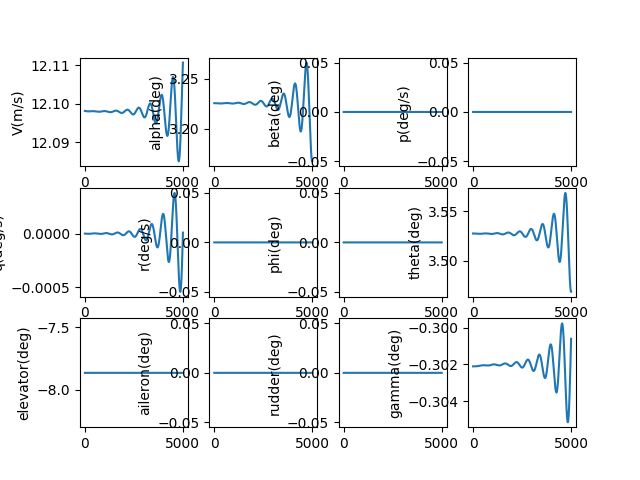

The file beside this chart, header and first rows:
, V(m/s), alpha(deg), beta(deg), p(deg/s), q(deg/s), r(deg/s), phi(deg), theta(deg), elevator(deg), aileron(deg), rudder(deg), gamma(deg), pb, qc, rb, CD_act, CL_act, Cm_act, CY_act, Cr_act, Cn_act
1.0, 12.1, 3.226, 0.0, 0.0, -2.348568888150448e-09, 0.0, 0.0, 3.528, -7.865, 0.0, 0.0, -0.3021, 0.0, -6.687648500034917e-09, 0.0, 0.04127, -0.002326, 0.1162, 0.0, 0.0, 0.0
2.0, 12.1, 3.226, 0.0, 0.0, -4.9065790170973215e-09, 0.0, 0.0, 3.528, -7.865, 0.0, 0.0, -0.3021, 0.0, -1.3971691436865544e-08, 0.0, 0.04127, -0.002326, 0.1162, 0.0, 0.0, 0.0
3.0, 12.1, 3.226, 0.0, 0.0, -7.671970227525313e-09, 0.0, 0.0, 3.528, -7.865, 0.0, 0.0, -0.3021, 0.0, -2.1846262618727177e-08, 0.0, 0.04127, -0.002326, 0.1162, 0.0, 0.0, 0.0
4.0, 12.1, 3.226, 0.0, 0.0, -1.0642677273940096e-08, 0.0, 0.0, 3.528, -7.865, 0.0, 0.0, -0.3021, 0.0, -3.030548136490642e-08, 0.0, 0.04127, -0.002326, 0.1162, 0.0, 0.0, 0.0
5.0, 12.1, 3.226, 0.0, 0.0, -1.3816629793646116e-08, 0.0, 0.0, 3.528, -7.865, 0.0, 0.0, -0.3021, 0.0, -3.934345241747571e-08, 0.0, 0.04127, -0.002326, 0.1162, 0.0, 0.0, 0.0
6.0, 12.1, 3.226, 0.0, 0.0, -1.7191752277323384e-08, 0.0, 0.0, 3.528, -7.865, 0.0, 0.0, -0.3021, 0.0, -4.8954265857579604e-08, 0.0, 0.04127, -0.002326, 0.1162, 0.0, 0.0, 0.0
7.0, 12.1, 3.226, 0.0, 0.0, -2.0765964042706353e-08, 0.0, 0.0, 3.528, -7.865, 0.0, 0.0, -0.3021, 0.0, -5.913199703055317e-08, 0.0, 0.04127, -0.002326, 0.1162, 0.0, 0.0, 0.0
8.0, 12.1, 3.226, 0.0, 0.0, -2.453717921306104e-08, 0.0, 0.0, 3.528, -7.865, 0.0, 0.0, -0.3021, 0.0, -6.987070648470217e-08, 0.0, 0.04127, -0.002326, 0.1162, 0.0, 0.0, 0.0
9.0, 12.1, 3.226, 0.0, 0.0, -2.8503306697276145e-08, 0.0, 0.0, 3.528, -7.865, 0.0, 0.0, -0.3021, 0.0, -8.116443991467798e-08, 0.0, 0.04127, -0.002326, 0.1162, 0.0, 0.0, 0.0
10.0, 12.1, 3.226, 0.0, 0.0, -3.2662250174736986e-08, 0.0, 0.0, 3.528, -7.865, 0.0, 0.0, -0.3021, 0.0, -9.300722811847058e-08, 0.0, 0.04127, -0.002326, 0.1162, 0.0, 0.0, 0.0
11.0, 12.1, 3.226, 0.0, 0.0, -3.701190808260024e-08, 0.0, 0.0, 3.528, -7.865, 0.0, 0.0, -0.3021, 0.0, -1.0539308696123678e-07, 0.0, 0.04127, -0.002326, 0.1162, 0.0, 0.0, 0.0
12.0, 12.1, 3.226, 0.0, 0.0, -4.1550173607034424e-08, 0.0, 0.0, 3.528, -7.865, 0.0, 0.0, -0.3021, 0.0, -1.1831601735041991e-07, 0.0, 0.04127, -0.002326, 0.1162, 0.0, 0.0, 0.0
13.0, 12.1, 3.226, 0.0, 0.0, -4.6274934676609185e-08, 0.0, 0.0, 3.528, -7.865, 0.0, 0.0, -0.3021, 0.0, -1.3177000521698728e-07, 0.0, 0.04127, -0.002326, 0.1162, 0.0, 0.0, 0.0
14.0, 12.1, 3.226, 0.0, 0.0, -5.118407396048526e-08, 0.0, 0.0, 3.528, -7.865, 0.0, 0.0, -0.3021, 0.0, -1.4574902151033678e-07, 0.0, 0.04127, -0.002326, 0.1162, 0.0, 0.0, 0.0
15.0, 12.1, 3.226, 0.0, 0.0, -5.627546886693044e-08, 0.0, 0.0, 3.528, -7.865, 0.0, 0.0, -0.3021, 0.0, -1.6024702219413065e-07, 0.0, 0.04127, -0.002326, 0.1162, 0.0, 0.0, 0.0
16.0, 12.1, 3.226, 0.0, 0.0, -6.154699154931391e-08, 0.0, 0.0, 3.528, -7.865, 0.0, 0.0, -0.3021, 0.0, -1.7525794826342345e-07, 0.0, 0.04127, -0.002326, 0.1162, 0.0, 0.0, 0.0
17.0, 12.1, 3.226, 0.0, 0.0, -6.699650891093136e-08, 0.0, 0.0, 3.528, -7.865, 0.0, 0.0, -0.3021, 0.0, -1.9077572575845942e-07, 0.0, 0.04127, -0.002326, 0.1162, 0.0, 0.0, 0.0
18.0, 12.1, 3.226, 0.0, 0.0, -7.262188261632008e-08, 0.0, 0.0, 3.528, -7.865, 0.0, 0.0, -0.3021, 0.0, -2.0679426579695003e-07, 0.0, 0.04127, -0.002326, 0.1162, 0.0, 0.0, 0.0
19.0, 12.1, 3.226, 0.0, 0.0, -7.842096910311838e-08, 0.0, 0.0, 3.528, -7.865, 0.0, 0.0, -0.3021, 0.0, -2.233074646078999e-07, 0.0, 0.04127, -0.002326, 0.1162, 0.0, 0.0, 0.0
20.0, 12.1, 3.226, 0.0, 0.0, -8.439161959891693e-08, 0.0, 0.0, 3.528, -7.865, 0.0, 0.0, -0.3021, 0.0, -2.403092035796471e-07, 0.0, 0.04127, -0.002326, 0.1162, 0.0, 0.0, 0.0
21.0, 12.1, 3.226, 0.0, 0.0, -9.053168014023302e-08, 0.0, 0.0, 3.528, -7.865, 0.0, 0.0, -0.3021, 0.0, -2.5779334931394806e-07, 0.0, 0.04127, -0.002326, 0.1162, 0.0, 0.0, 0.0
22.0, 12.1, 3.226, 0.0, 0.0, -9.683899159455719e-08, 0.0, 0.0, 3.528, -7.865, 0.0, 0.0, -0.3021, 0.0, -2.7575375368880934e-07, 0.0, 0.04127, -0.002326, 0.1162, 0.0, 0.0, 0.0
23.0, 12.1, 3.226, 0.0, 0.0, -1.0331138968662133e-07, 0.0, 0.0, 3.528, -7.865, 0.0, 0.0, -0.3021, 0.0, -2.94184253933341e-07, 0.0, 0.04127, -0.002326, 0.1162, 0.0, 0.0, 0.0
24.0, 12.1, 3.226, 0.0, 0.0, -1.0994670502460538e-07, 0.0, 0.0, 3.528, -7.865, 0.0, 0.0, -0.3021, 0.0, -3.130786727024335e-07, 0.0, 0.04127, -0.002326, 0.1162, 0.0, 0.0, 0.0
25.0, 12.1, 3.226, 0.0, 0.0, -1.1674276313354868e-07, 0.0, 0.0, 3.528, -7.865, 0.0, 0.0, -0.3021, 0.0, -3.324308181719493e-07, 0.0, 0.04127, -0.002326, 0.1162, 0.0, 0.0, 0.0
26.0, 12.1, 3.226, 0.0, 0.0, -1.2369738448819603e-07, 0.0, 0.0, 3.528, -7.865, 0.0, 0.0, -0.3021, 0.0, -3.5223448413230515e-07, 0.0, 0.04127, -0.002326, 0.1162, 0.0, 0.0, 0.0
27.0, 12.1, 3.226, 0.0, 0.0, -1.3080838455126387e-07, 0.0, 0.0, 3.528, -7.865, 0.0, 0.0, -0.3021, 0.0, -3.724834500974869e-07, 0.0, 0.04127, -0.002326, 0.1162, 0.0, 0.0, 0.0
28.0, 12.1, 3.226, 0.0, 0.0, -1.3807357381244527e-07, 0.0, 0.0, 3.528, -7.865, 0.0, 0.0, -0.3021, 0.0, -3.931714814161683e-07, 0.0, 0.04127, -0.002326, 0.1162, 0.0, 0.0, 0.0
29.0, 12.1, 3.226, 0.0, 0.0, -1.45490757832161e-07, 0.0, 0.0, 3.528, -7.865, 0.0, 0.0, -0.3021, 0.0, -4.142923293963432e-07, 0.0, 0.04127, -0.002326, 0.1162, 0.0, 0.0, 0.0
30.0, 12.1, 3.226, 0.0, 0.0, -1.5305773728747045e-07, 0.0, 0.0, 3.528, -7.865, 0.0, 0.0, -0.3021, 0.0, -4.3583973143610804e-07, 0.0, 0.04127, -0.002326, 0.1162, 0.0, 0.0, 0.0
31.0, 12.1, 3.226, 0.0, 0.0, -1.6077230802021408e-07, 0.0, 0.0, 3.528, -7.865, 0.0, 0.0, -0.3021, 0.0, -4.5780741116079817e-07, 0.0, 0.04127, -0.002326, 0.1162, 0.0, 0.0, 0.0
32.0, 12.1, 3.226, 0.0, 0.0, -1.6863226108916498e-07, 0.0, 0.0, 3.528, -7.865, 0.0, 0.0, -0.3021, 0.0, -4.801890785715397e-07, 0.0, 0.04127, -0.002326, 0.1162, 0.0, 0.0, 0.0
33.0, 12.1, 3.226, 0.0, 0.0, -1.7663538282478986e-07, 0.0, 0.0, 3.528, -7.865, 0.0, 0.0, -0.3021, 0.0, -5.029784302012318e-07, 0.0, 0.04127, -0.002326, 0.1162, 0.0, 0.0, 0.0
34.0, 12.1, 3.226, 0.0, 0.0, -1.847794548856422e-07, 0.0, 0.0, 3.528, -7.865, 0.0, 0.0, -0.3021, 0.0, -5.261691492751755e-07, 0.0, 0.04127, -0.002326, 0.1162, 0.0, 0.0, 0.0
35.0, 12.1, 3.226, 0.0, 0.0, -1.9306225431856473e-07, 0.0, 0.0, 3.528, -7.865, 0.0, 0.0, -0.3021, 0.0, -5.497549058825506e-07, 0.0, 0.04127, -0.002326, 0.1162, 0.0, 0.0, 0.0
36.0, 12.1, 3.226, 0.0, 0.0, -2.0148155362177925e-07, 0.0, 0.0, 3.528, -7.865, 0.0, 0.0, -0.3021, 0.0, -5.737293571561124e-07, 0.0, 0.04127, -0.002326, 0.1162, 0.0, 0.0, 0.0
37.0, 12.1, 3.226, 0.0, 0.0, -2.1003512081034197e-07, 0.0, 0.0, 3.528, -7.865, 0.0, 0.0, -0.3021, 0.0, -5.980861474586256e-07, 0.0, 0.04127, -0.002326, 0.1162, 0.0, 0.0, 0.0
38.0, 12.1, 3.226, 0.0, 0.0, -2.187207194832657e-07, 0.0, 0.0, 3.528, -7.865, 0.0, 0.0, -0.3021, 0.0, -6.22818908574044e-07, 0.0, 0.04127, -0.002326, 0.1162, 0.0, 0.0, 0.0
39.0, 12.1, 3.226, 0.0, 0.0, -2.2753610889613603e-07, 0.0, 0.0, 3.528, -7.865, 0.0, 0.0, -0.3021, 0.0, -6.47921259914333e-07, 0.0, 0.04127, -0.002326, 0.1162, 0.0, 0.0, 0.0
40.0, 12.1, 3.226, 0.0, 0.0, -2.3647904403340762e-07, 0.0, 0.0, 3.528, -7.865, 0.0, 0.0, -0.3021, 0.0, -6.733868087253831e-07, 0.0, 0.04127, -0.002326, 0.1162, 0.0, 0.0, 0.0
41.0, 12.1, 3.226, 0.0, 0.0, -2.4554727568477223e-07, 0.0, 0.0, 3.528, -7.865, 0.0, 0.0, -0.3021, 0.0, -6.992091503045162e-07, 0.0, 0.04127, -0.002326, 0.1162, 0.0, 0.0, 0.0
42.0, 12.1, 3.226, 0.0, 0.0, -2.547385505241819e-07, 0.0, 0.0, 3.528, -7.865, 0.0, 0.0, -0.3021, 0.0, -7.253818682255526e-07, 0.0, 0.04127, -0.002326, 0.1162, 0.0, 0.0, 0.0
43.0, 12.1, 3.226, 0.0, 0.0, -2.640506111912193e-07, 0.0, 0.0, 3.528, -7.865, 0.0, 0.0, -0.3021, 0.0, -7.518985345705614e-07, 0.0, 0.04127, -0.002326, 0.1162, 0.0, 0.0, 0.0
44.0, 12.1, 3.226, 0.0, 0.0, -2.734811963743019e-07, 0.0, 0.0, 3.528, -7.865, 0.0, 0.0, -0.3021, 0.0, -7.787527101668335e-07, 0.0, 0.04127, -0.002326, 0.1162, 0.0, 0.0, 0.0
45.0, 12.1, 3.226, 0.0, 0.0, -2.830280408975747e-07, 0.0, 0.0, 3.528, -7.865, 0.0, 0.0, -0.3021, 0.0, -8.059379448343566e-07, 0.0, 0.04127, -0.002326, 0.1162, 0.0, 0.0, 0.0
46.0, 12.1, 3.226, 0.0, 0.0, -2.9268887581024033e-07, 0.0, 0.0, 3.528, -7.865, 0.0, 0.0, -0.3021, 0.0, -8.334477776402315e-07, 0.0, 0.04127, -0.002326, 0.1162, 0.0, 0.0, 0.0
47.0, 12.1, 3.226, 0.0, 0.0, -3.024614284777447e-07, 0.0, 0.0, 3.528, -7.865, 0.0, 0.0, -0.3021, 0.0, -8.612757371583716e-07, 0.0, 0.04127, -0.002326, 0.1162, 0.0, 0.0, 0.0
48.0, 12.1, 3.226, 0.0, 0.0, -3.123434226748481e-07, 0.0, 0.0, 3.528, -7.865, 0.0, 0.0, -0.3021, 0.0, -8.894153417345716e-07, 0.0, 0.04127, -0.002326, 0.1162, 0.0, 0.0, 0.0
49.0, 12.1, 3.226, 0.0, 0.0, -3.2233257868401604e-07, 0.0, 0.0, 3.528, -7.865, 0.0, 0.0, -0.3021, 0.0, -9.178600997667235e-07, 0.0, 0.04127, -0.002326, 0.1162, 0.0, 0.0, 0.0
50.0, 12.1, 3.226, 0.0, 0.0, -3.3242661339198034e-07, 0.0, 0.0, 3.528, -7.865, 0.0, 0.0, -0.3021, 0.0, -9.466035099798236e-07, 0.0, 0.04127, -0.002326, 0.1162, 0.0, 0.0, 0.0
51.0, 12.1, 3.226, 0.0, 0.0, -3.426232403928539e-07, 0.0, 0.0, 3.528, -7.865, 0.0, 0.0, -0.3021, 0.0, -9.756390617196396e-07, 0.0, 0.04127, -0.002326, 0.1162, 0.0, 0.0, 0.0
52.0, 12.1, 3.226, 0.0, 0.0, -3.5292017008990333e-07, 0.0, 0.0, 3.528, -7.865, 0.0, 0.0, -0.3021, 0.0, -1.0049602352425584e-06, 0.0, 0.04127, -0.002326, 0.1162, 0.0, 0.0, 0.0
53.0, 12.1, 3.226, 0.0, 0.0, -3.6331510980270876e-07, 0.0, 0.0, 3.528, -7.865, 0.0, 0.0, -0.3021, 0.0, -1.0345605020207715e-06, 0.0, 0.04127, -0.002326, 0.1162, 0.0, 0.0, 0.0
54.0, 12.1, 3.226, 0.0, 0.0, -3.7380576387457615e-07, 0.0, 0.0, 3.528, -7.865, 0.0, 0.0, -0.3021, 0.0, -1.0644333250481805e-06, 0.0, 0.04127, -0.002326, 0.1162, 0.0, 0.0, 0.0
55.0, 12.1, 3.226, 0.0, 0.0, -3.8438983378393004e-07, 0.0, 0.0, 3.528, -7.865, 0.0, 0.0, -0.3021, 0.0, -1.0945721591576381e-06, 0.0, 0.04127, -0.002326, 0.1162, 0.0, 0.0, 0.0
56.0, 12.1, 3.226, 0.0, 0.0, -3.9506501825573077e-07, 0.0, 0.0, 3.528, -7.865, 0.0, 0.0, -0.3021, 0.0, -1.1249704513382568e-06, 0.0, 0.04127, -0.002326, 0.1162, 0.0, 0.0, 0.0
57.0, 12.1, 3.226, 0.0, 0.0, -4.0582901337825193e-07, 0.0, 0.0, 3.528, -7.865, 0.0, 0.0, -0.3021, 0.0, -1.155621641067983e-06, 0.0, 0.04127, -0.002326, 0.1162, 0.0, 0.0, 0.0
58.0, 12.1, 3.226, 0.0, 0.0, -4.166795127188319e-07, 0.0, 0.0, 3.528, -7.865, 0.0, 0.0, -0.3021, 0.0, -1.1865191606432487e-06, 0.0, 0.04127, -0.002326, 0.1162, 0.0, 0.0, 0.0
59.0, 12.1, 3.226, 0.0, 0.0, -4.276142074442446e-07, 0.0, 0.0, 3.528, -7.865, 0.0, 0.0, -0.3021, 0.0, -1.2176564355217776e-06, 0.0, 0.04127, -0.002326, 0.1162, 0.0, 0.0, 0.0
60.0, 12.1, 3.226, 0.0, 0.0, -4.3863078644172974e-07, 0.0, 0.0, 3.528, -7.865, 0.0, 0.0, -0.3021, 0.0, -1.249026884667268e-06, 0.0, 0.04127, -0.002326, 0.1162, 0.0, 0.0, 0.0
... 4,940 more rows
